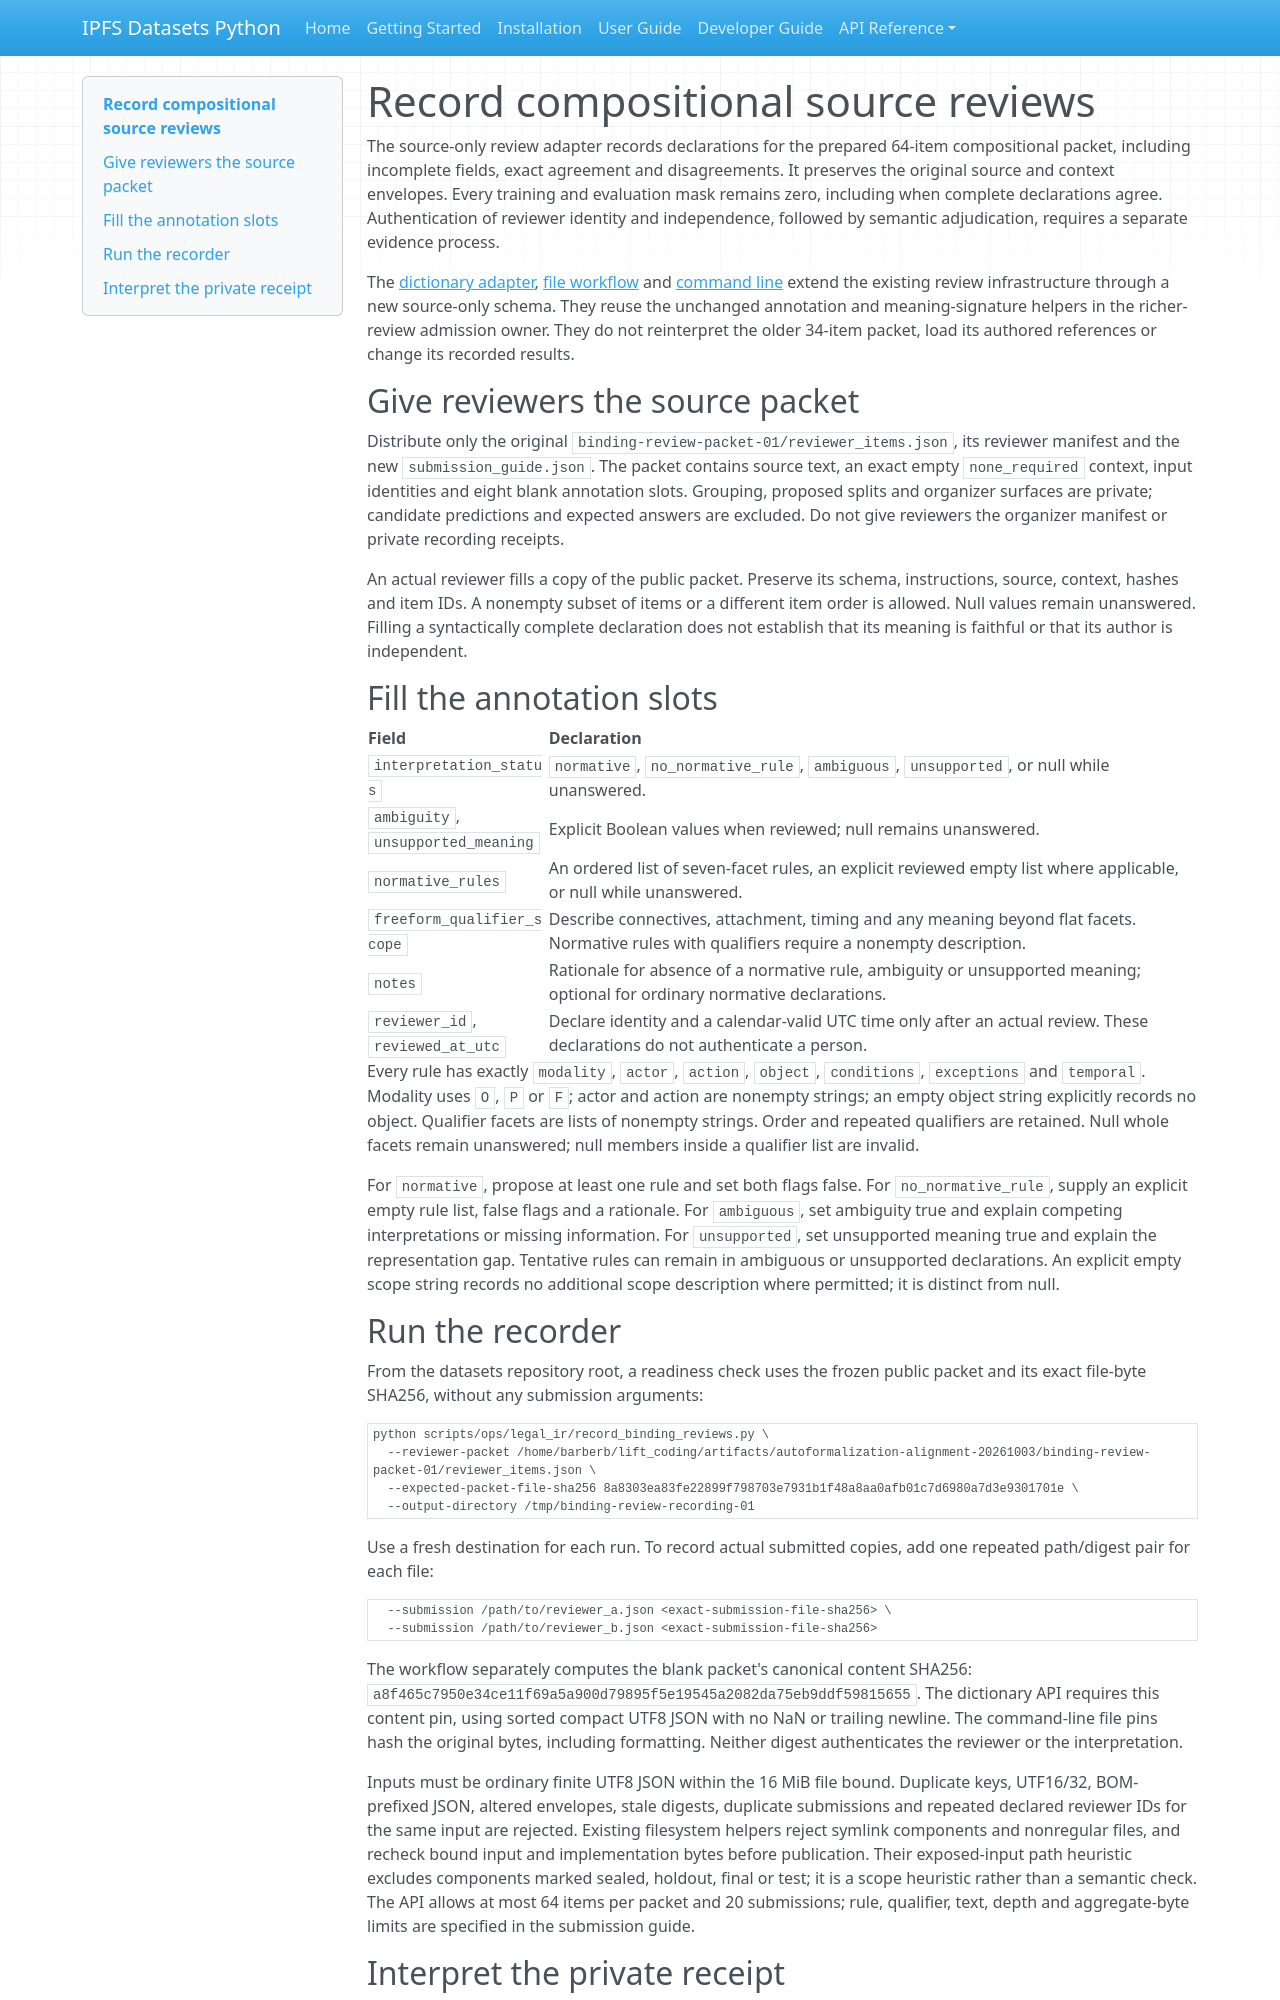

repository: endomorphosis/ipfs_datasets_py · page: autoencoders/alignment_binding_review_recording/index.html · generator: mkdocs

# Record compositional source reviews

The source-only review adapter records declarations for the prepared 64-item compositional packet, including incomplete fields, exact agreement and disagreements. It preserves the original source and context envelopes. Every training and evaluation mask remains zero, including when complete declarations agree. Authentication of reviewer identity and independence, followed by semantic adjudication, requires a separate evidence process.

The [dictionary adapter](../../ipfs_datasets_py/logic/legal_ir/canonical_binding_review.py), [file workflow](../../ipfs_datasets_py/logic/legal_ir/canonical_binding_review_workflow.py) and [command line](../../scripts/ops/legal_ir/record_binding_reviews.py) extend the existing review infrastructure through a new source-only schema. They reuse the unchanged annotation and meaning-signature helpers in the richer-review admission owner. They do not reinterpret the older 34-item packet, load its authored references or change its recorded results.

## Give reviewers the source packet

Distribute only the original `binding-review-packet-01/reviewer_items.json`, its reviewer manifest and the new `submission_guide.json`. The packet contains source text, an exact empty `none_required` context, input identities and eight blank annotation slots. Grouping, proposed splits and organizer surfaces are private; candidate predictions and expected answers are excluded. Do not give reviewers the organizer manifest or private recording receipts.

An actual reviewer fills a copy of the public packet. Preserve its schema, instructions, source, context, hashes and item IDs. A nonempty subset of items or a different item order is allowed. Null values remain unanswered. Filling a syntactically complete declaration does not establish that its meaning is faithful or that its author is independent.

## Fill the annotation slots

| Field | Declaration |
| --- | --- |
| `interpretation_status` | `normative`, `no_normative_rule`, `ambiguous`, `unsupported`, or null while unanswered. |
| `ambiguity`, `unsupported_meaning` | Explicit Boolean values when reviewed; null remains unanswered. |
| `normative_rules` | An ordered list of seven-facet rules, an explicit reviewed empty list where applicable, or null while unanswered. |
| `freeform_qualifier_scope` | Describe connectives, attachment, timing and any meaning beyond flat facets. Normative rules with qualifiers require a nonempty description. |
| `notes` | Rationale for absence of a normative rule, ambiguity or unsupported meaning; optional for ordinary normative declarations. |
| `reviewer_id`, `reviewed_at_utc` | Declare identity and a calendar-valid UTC time only after an actual review. These declarations do not authenticate a person. |

Every rule has exactly `modality`, `actor`, `action`, `object`, `conditions`, `exceptions` and `temporal`. Modality uses `O`, `P` or `F`; actor and action are nonempty strings; an empty object string explicitly records no object. Qualifier facets are lists of nonempty strings. Order and repeated qualifiers are retained. Null whole facets remain unanswered; null members inside a qualifier list are invalid.

For `normative`, propose at least one rule and set both flags false. For `no_normative_rule`, supply an explicit empty rule list, false flags and a rationale. For `ambiguous`, set ambiguity true and explain competing interpretations or missing information. For `unsupported`, set unsupported meaning true and explain the representation gap. Tentative rules can remain in ambiguous or unsupported declarations. An explicit empty scope string records no additional scope description where permitted; it is distinct from null.

## Run the recorder

From the datasets repository root, a readiness check uses the frozen public packet and its exact file-byte SHA256, without any submission arguments:

```bash
python scripts/ops/legal_ir/record_binding_reviews.py \
  --reviewer-packet /home/barberb/lift_coding/artifacts/autoformalization-alignment-20261003/binding-review-packet-01/reviewer_items.json \
  --expected-packet-file-sha256 8a8303ea83fe22899f798703e7931b1f48a8aa0afb01c7d6980a7d3e9301701e \
  --output-directory /tmp/binding-review-recording-01
```

Use a fresh destination for each run. To record actual submitted copies, add one repeated path/digest pair for each file:

```bash
  --submission /path/to/reviewer_a.json <exact-submission-file-sha256> \
  --submission /path/to/reviewer_b.json <exact-submission-file-sha256>
```

The workflow separately computes the blank packet's canonical content SHA256: `a8f465c7950e34ce11f69a5a900d79895f5e19545a2082da75eb9ddf59815655`. The dictionary API requires this content pin, using sorted compact UTF8 JSON with no NaN or trailing newline. The command-line file pins hash the original bytes, including formatting. Neither digest authenticates the reviewer or the interpretation.

Inputs must be ordinary finite UTF8 JSON within the 16 MiB file bound. Duplicate keys, UTF16/32, BOM-prefixed JSON, altered envelopes, stale digests, duplicate submissions and repeated declared reviewer IDs for the same input are rejected. Existing filesystem helpers reject symlink components and nonregular files, and recheck bound input and implementation bytes before publication. Their exposed-input path heuristic excludes components marked sealed, holdout, final or test; it is a scope heuristic rather than a semantic check. The API allows at most 64 items per packet and 20 submissions; rule, qualifier, text, depth and aggregate-byte limits are specified in the submission guide.
